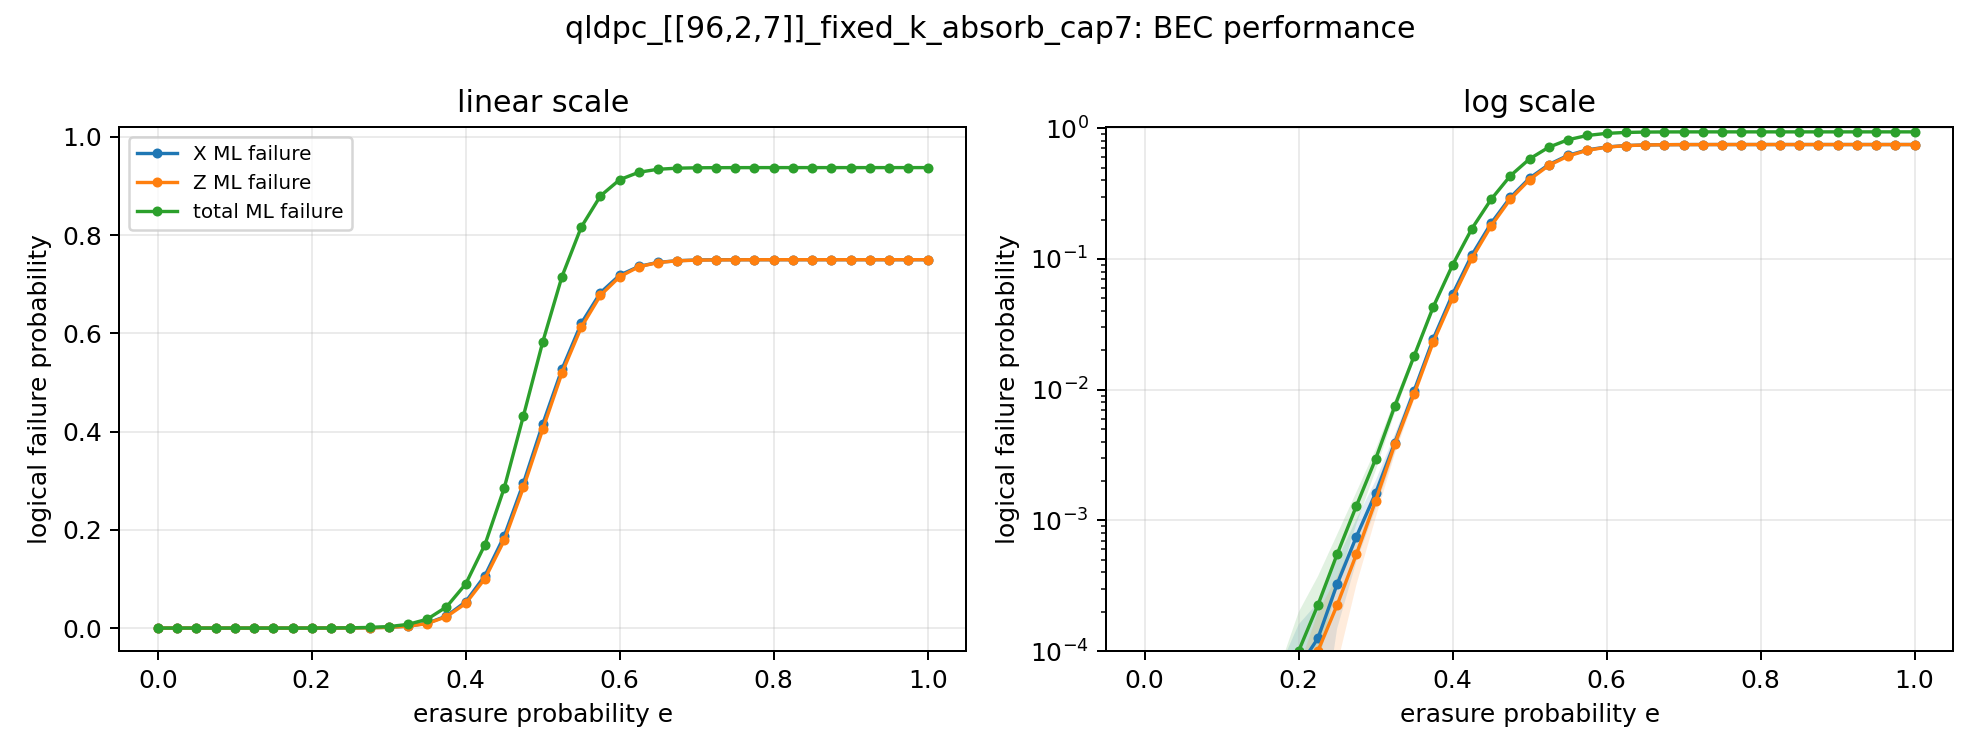

Source data for this figure (header and first rows):
p, runs, total_ml_logical_failure, total_ml_logical_failure_ci_high, total_ml_logical_failure_ci_low, total_ml_logical_failure_stderr, total_uncorrectable_rate, total_uncorrectable_rate_ci_high, total_uncorrectable_rate_ci_low, total_uncorrectable_rate_failures, x_ml_logical_failure, x_ml_logical_failure_ci_high, x_ml_logical_failure_ci_low, x_ml_logical_failure_stderr, x_uncorrectable_rate, x_uncorrectable_rate_ci_high, x_uncorrectable_rate_ci_low, x_uncorrectable_rate_failures, z_ml_logical_failure, z_ml_logical_failure_ci_high, z_ml_logical_failure_ci_low, z_ml_logical_failure_stderr, z_uncorrectable_rate, z_uncorrectable_rate_ci_high
0.0, 20000, 0.0, 0.0, 0.0, 0.0, 0.0, 0.000192, 0.0, 0, 0.0, 0.0, 0.0, 0.0, 0.0, 0.000192, 0.0, 0, 0.0, 0.0, 0.0, 0.0, 0.0, 0.000192
0.025, 20000, 0.0, 0.0, 0.0, 0.0, 0.0, 0.000192, 0.0, 0, 0.0, 0.0, 0.0, 0.0, 0.0, 0.000192, 0.0, 0, 0.0, 0.0, 0.0, 0.0, 0.0, 0.000192
0.05, 20000, 0.0, 0.0, 0.0, 0.0, 0.0, 0.000192, 0.0, 0, 0.0, 0.0, 0.0, 0.0, 0.0, 0.000192, 0.0, 0, 0.0, 0.0, 0.0, 0.0, 0.0, 0.000192
0.075, 20000, 0.0, 0.0, 0.0, 0.0, 0.0, 0.000192, 0.0, 0, 0.0, 0.0, 0.0, 0.0, 0.0, 0.000192, 0.0, 0, 0.0, 0.0, 0.0, 0.0, 0.0, 0.000192
0.1, 20000, 0.0, 0.0, 0.0, 0.0, 0.0, 0.000192, 0.0, 0, 0.0, 0.0, 0.0, 0.0, 0.0, 0.000192, 0.0, 0, 0.0, 0.0, 0.0, 0.0, 0.0, 0.000192
0.125, 20000, 0.0, 0.0, 0.0, 0.0, 0.0, 0.000192, 0.0, 0, 0.0, 0.0, 0.0, 0.0, 0.0, 0.000192, 0.0, 0, 0.0, 0.0, 0.0, 0.0, 0.0, 0.000192
0.15, 20000, 0.0, 0.0, 0.0, 0.0, 0.0, 0.000192, 0.0, 0, 0.0, 0.0, 0.0, 0.0, 0.0, 0.000192, 0.0, 0, 0.0, 0.0, 0.0, 0.0, 0.0, 0.000192
0.175, 20000, 2.5e-05, 7.399909961350135e-05, 0.0, 2.4999999999999998e-05, 5e-05, 0.0002832, 8.826282272974824e-06, 1, 2.5e-05, 7.399909961350135e-05, 0.0, 2.4999999999999998e-05, 5e-05, 0.0002832, 8.826282272974824e-06, 1, 0.0, 0.0, 0.0, 0.0, 0.0, 0.000192
0.2, 20000, 0.0001, 0.000198, 2.0091512811191428e-06, 4.9996249671841e-05, 0.0002, 0.0005142, 7.777875605022839e-05, 4, 7.5e-05, 0.0001599, 0.0, 4.329910496331917e-05, 0.00015, 0.000441, 5.101481799495055e-05, 3, 2.5e-05, 7.399909961350135e-05, 0.0, 2.4999999999999998e-05, 5e-05, 0.0002832
0.225, 20000, 0.000225, 0.000372, 7.803210503013879e-05, 7.498499774951235e-05, 0.00045, 0.0008551, 0.0002368, 9, 0.000125, 0.0002346, 1.544564005547471e-05, 5.589610870846409e-05, 0.00025, 0.0005852, 0.0001068, 5, 0.0001, 0.000198, 2.0091512811191428e-06, 4.9996249671841e-05, 0.0002, 0.0005142
0.25, 20000, 0.00055, 0.0007797, 0.0003203, 0.0001172, 0.0011, 0.001665, 0.0007266, 22, 0.000325, 0.0005016, 0.0001484, 9.011173484201606e-05, 0.00065, 0.001112, 0.0003799, 13, 0.000225, 0.000372, 7.803210503013876e-05, 7.498499774951236e-05, 0.00045, 0.0008551
0.275, 20000, 0.001288, 0.001641, 0.0009338, 0.0001805, 0.00255, 0.003351, 0.00194, 51, 0.00075, 0.001018, 0.0004818, 0.0001368, 0.0015, 0.002141, 0.001051, 30, 0.00055, 0.0007797, 0.0003203, 0.0001172, 0.0011, 0.001665
0.3, 20000, 0.002944, 0.003487, 0.002401, 0.0002771, 0.0057, 0.006842, 0.004747, 114, 0.001613, 0.002008, 0.001217, 0.0002016, 0.0032, 0.004084, 0.002507, 64, 0.001412, 0.001783, 0.001042, 0.0001889, 0.0028, 0.003634
0.325, 20000, 0.007506, 0.008378, 0.006635, 0.0004445, 0.01435, 0.01609, 0.01279, 287, 0.003938, 0.004557, 0.003318, 0.0003162, 0.00775, 0.009063, 0.006626, 155, 0.003825, 0.004435, 0.003215, 0.0003111, 0.00755, 0.008848
0.35, 20000, 0.01807, 0.01943, 0.0167, 0.000696, 0.03365, 0.03624, 0.03124, 673, 0.009775, 0.01076, 0.008792, 0.0005018, 0.0189, 0.02088, 0.0171, 378, 0.009262, 0.01022, 0.008308, 0.000487, 0.018, 0.01994
0.375, 20000, 0.04312, 0.04526, 0.04098, 0.001092, 0.07605, 0.07981, 0.07246, 1521, 0.02453, 0.02608, 0.02297, 0.0007937, 0.04655, 0.04956, 0.04372, 931, 0.02324, 0.02476, 0.02172, 0.0007767, 0.04385, 0.04678
0.4, 20000, 0.08984, 0.09292, 0.08676, 0.001572, 0.1492, 0.1542, 0.1443, 2984, 0.05361, 0.0559, 0.05133, 0.001166, 0.0985, 0.1027, 0.09445, 1970, 0.05017, 0.0524, 0.04795, 0.001133, 0.09205, 0.09614
0.425, 20000, 0.1702, 0.1743, 0.166, 0.002107, 0.2626, 0.2687, 0.2565, 5251, 0.1069, 0.11, 0.1038, 0.001604, 0.1887, 0.1942, 0.1833, 3774, 0.1008, 0.1038, 0.09771, 0.001566, 0.178, 0.1834
0.45, 20000, 0.2853, 0.2903, 0.2803, 0.002541, 0.4123, 0.4192, 0.4055, 8247, 0.1872, 0.1911, 0.1832, 0.002001, 0.317, 0.3234, 0.3105, 6339, 0.1787, 0.1826, 0.1749, 0.001971, 0.3034, 0.3098
0.475, 20000, 0.4324, 0.4378, 0.427, 0.002757, 0.583, 0.5899, 0.5762, 11661, 0.2952, 0.2997, 0.2908, 0.002261, 0.479, 0.4859, 0.4721, 9580, 0.2864, 0.2909, 0.282, 0.002252, 0.4657, 0.4726
0.5, 20000, 0.5824, 0.5876, 0.5772, 0.002665, 0.7363, 0.7424, 0.7301, 14726, 0.4152, 0.4197, 0.4107, 0.002289, 0.645, 0.6516, 0.6383, 12899, 0.4046, 0.4091, 0.4, 0.002299, 0.6301, 0.6368
0.525, 20000, 0.7157, 0.7202, 0.7113, 0.002276, 0.8587, 0.8634, 0.8538, 17173, 0.5271, 0.5311, 0.523, 0.002075, 0.7864, 0.7921, 0.7807, 15729, 0.5193, 0.5234, 0.5152, 0.002102, 0.7763, 0.782
0.55, 20000, 0.8162, 0.8196, 0.8128, 0.001729, 0.9359, 0.9392, 0.9324, 18718, 0.6201, 0.6234, 0.6169, 0.001675, 0.8921, 0.8963, 0.8877, 17841, 0.6122, 0.6156, 0.6088, 0.001723, 0.8829, 0.8872
0.575, 20000, 0.8799, 0.8822, 0.8776, 0.001157, 0.9764, 0.9784, 0.9742, 19528, 0.6828, 0.6852, 0.6805, 0.00121, 0.9546, 0.9574, 0.9517, 19093, 0.6775, 0.68, 0.6751, 0.001263, 0.9493, 0.9522
0.6, 20000, 0.9129, 0.9143, 0.9116, 0.0007007, 0.9928, 0.9938, 0.9915, 19855, 0.7185, 0.7201, 0.7169, 0.0008102, 0.9833, 0.985, 0.9815, 19667, 0.7153, 0.717, 0.7136, 0.0008569, 0.9808, 0.9826
0.625, 20000, 0.9281, 0.9289, 0.9273, 0.0003925, 0.998, 0.9986, 0.9973, 19961, 0.7364, 0.7374, 0.7354, 0.0005155, 0.9944, 0.9953, 0.9933, 19888, 0.7357, 0.7368, 0.7347, 0.0005217, 0.9944, 0.9954
0.65, 20000, 0.9342, 0.9345, 0.9338, 0.0001968, 0.9996, 0.9998, 0.9992, 19992, 0.7446, 0.7452, 0.744, 0.0003005, 0.9987, 0.9991, 0.9981, 19974, 0.7443, 0.7449, 0.7437, 0.0003129, 0.9985, 0.9989
0.675, 20000, 0.9363, 0.9365, 0.9361, 9.374286135045941e-05, 1, 1, 0.9997, 19999, 0.7479, 0.7483, 0.7476, 0.0001844, 0.9996, 0.9998, 0.9991, 19991, 0.7478, 0.7481, 0.7474, 0.00018, 0.9998, 0.9999
0.7, 20000, 0.9371, 0.9372, 0.937, 3.967818058802266e-05, 1.0, 1, 0.9998, 20000, 0.7494, 0.7496, 0.7492, 9.260356882187603e-05, 1, 1, 0.9997, 19999, 0.7491, 0.7493, 0.7488, 0.0001157, 0.9999, 1
0.725, 20000, 0.9373, 0.9374, 0.9373, 2.3359828358831054e-05, 1.0, 1, 0.9998, 20000, 0.7498, 0.7499, 0.7497, 4.675551362034958e-05, 1.0, 1, 0.9998, 20000, 0.7496, 0.7497, 0.7494, 7.388810905777063e-05, 1.0, 1
0.75, 20000, 0.9374, 0.9375, 0.9374, 1.5615621716756272e-05, 1.0, 1, 0.9998, 20000, 0.7499, 0.75, 0.7499, 3.061479402642886e-05, 1.0, 1, 0.9998, 20000, 0.7498, 0.7499, 0.7497, 5.4461711241931886e-05, 1.0, 1
0.775, 20000, 0.9375, 0.9375, 0.9375, 7.653698506607215e-06, 1.0, 1, 0.9998, 20000, 0.75, 0.75, 0.7499, 2.1649552481659586e-05, 1.0, 1, 0.9998, 20000, 0.75, 0.75, 0.7499, 2.1649552481659586e-05, 1.0, 1
0.8, 20000, 0.9375, 0.9375, 0.9375, 5.412388120414896e-06, 1.0, 1, 0.9998, 20000, 0.75, 0.75, 0.75, 1.2499999999999999e-05, 1.0, 1, 0.9998, 20000, 0.75, 0.75, 0.7499, 1.7677227560302298e-05, 1.0, 1
0.825, 20000, 0.9375, 0.9375, 0.9375, 3.1249999999999997e-06, 1.0, 1, 0.9998, 20000, 0.75, 0.75, 0.75, 1.2499999999999999e-05, 1.0, 1, 0.9998, 20000, 0.75, 0.75, 0.75, 0.0, 1.0, 1
0.85, 20000, 0.9375, 0.9375, 0.9375, 0.0, 1.0, 1, 0.9998, 20000, 0.75, 0.75, 0.75, 0.0, 1.0, 1, 0.9998, 20000, 0.75, 0.75, 0.75, 0.0, 1.0, 1
0.875, 20000, 0.9375, 0.9375, 0.9375, 0.0, 1.0, 1, 0.9998, 20000, 0.75, 0.75, 0.75, 0.0, 1.0, 1, 0.9998, 20000, 0.75, 0.75, 0.75, 0.0, 1.0, 1
0.9, 20000, 0.9375, 0.9375, 0.9375, 0.0, 1.0, 1, 0.9998, 20000, 0.75, 0.75, 0.75, 0.0, 1.0, 1, 0.9998, 20000, 0.75, 0.75, 0.75, 0.0, 1.0, 1
0.925, 20000, 0.9375, 0.9375, 0.9375, 0.0, 1.0, 1, 0.9998, 20000, 0.75, 0.75, 0.75, 0.0, 1.0, 1, 0.9998, 20000, 0.75, 0.75, 0.75, 0.0, 1.0, 1
0.95, 20000, 0.9375, 0.9375, 0.9375, 0.0, 1.0, 1, 0.9998, 20000, 0.75, 0.75, 0.75, 0.0, 1.0, 1, 0.9998, 20000, 0.75, 0.75, 0.75, 0.0, 1.0, 1
0.975, 20000, 0.9375, 0.9375, 0.9375, 0.0, 1.0, 1, 0.9998, 20000, 0.75, 0.75, 0.75, 0.0, 1.0, 1, 0.9998, 20000, 0.75, 0.75, 0.75, 0.0, 1.0, 1
1.0, 20000, 0.9375, 0.9375, 0.9375, 0.0, 1.0, 1, 0.9998, 20000, 0.75, 0.75, 0.75, 0.0, 1.0, 1, 0.9998, 20000, 0.75, 0.75, 0.75, 0.0, 1.0, 1
